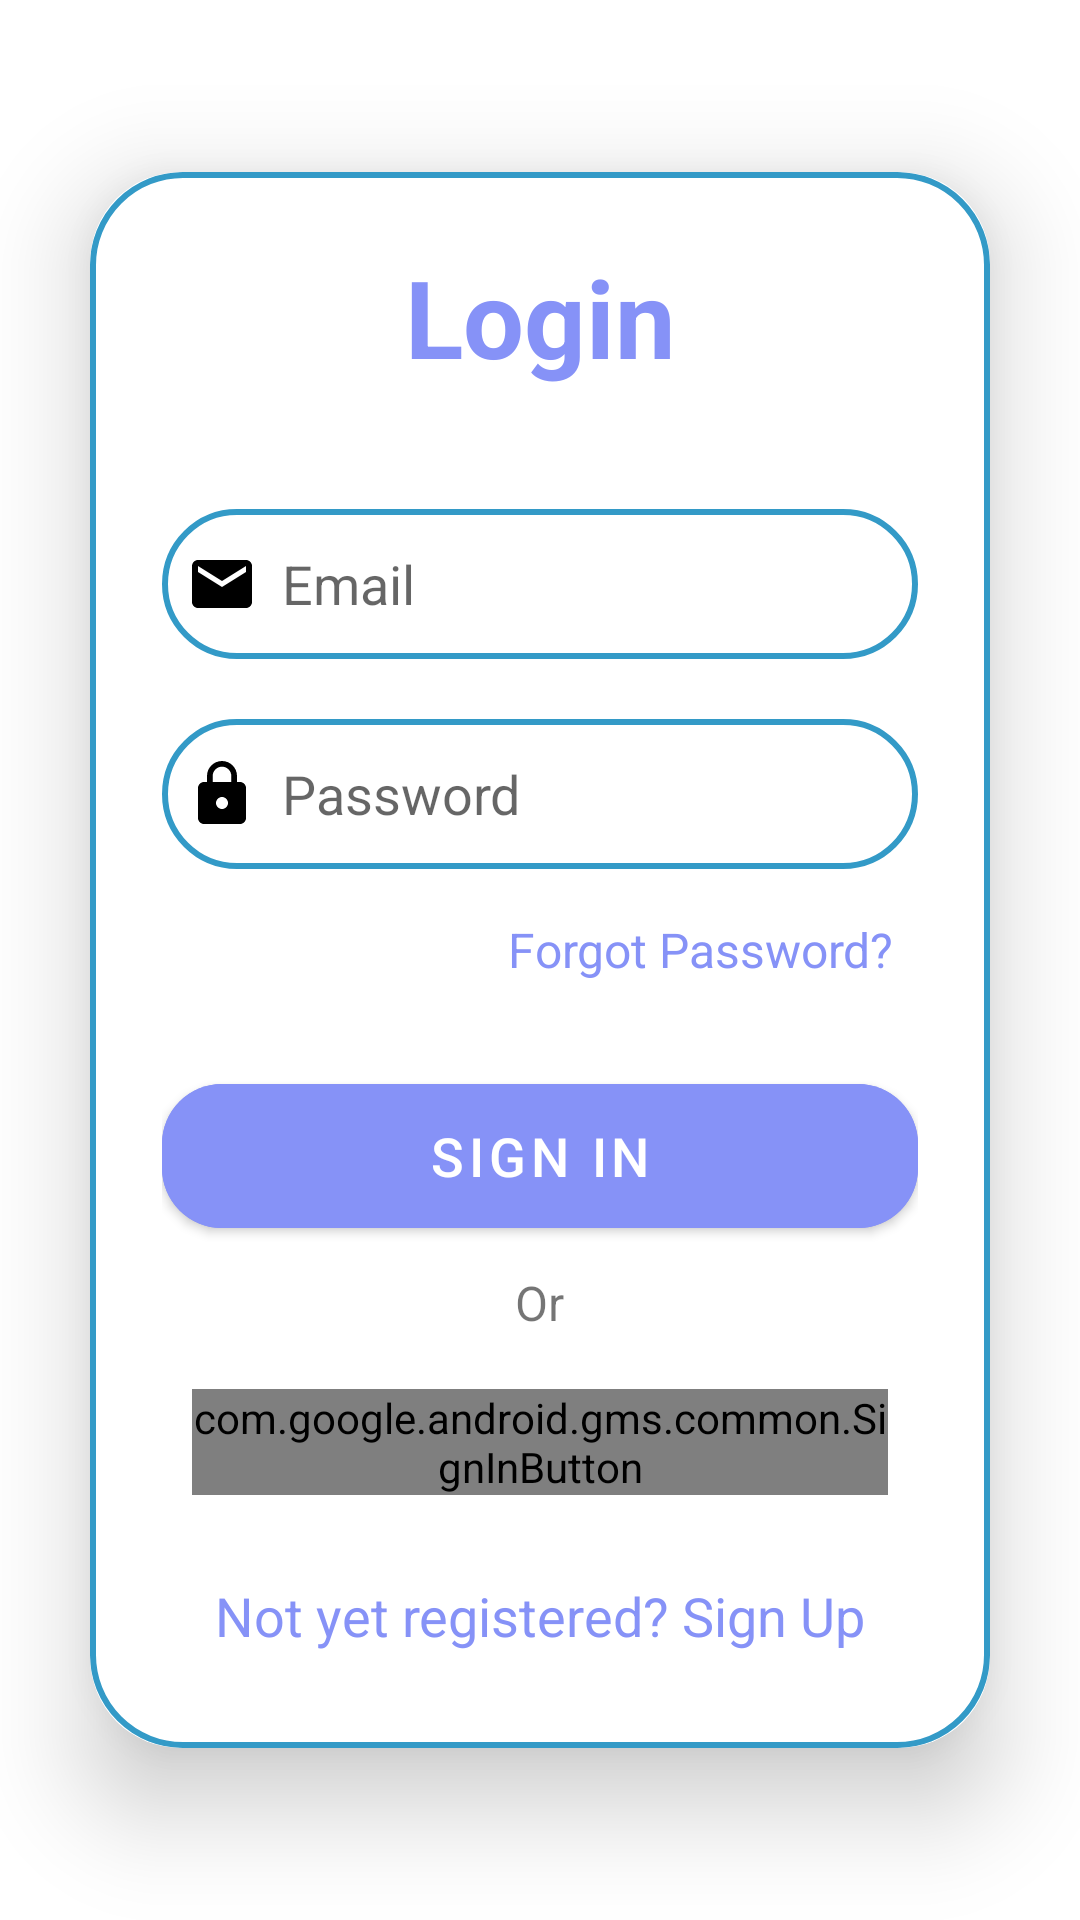

Write the Android layout XML for this screen, with the resource values it uses.
<!-- AndroidManifest.xml: activity theme Theme.Time4Study -->
<!-- res/layout/activity_login.xml -->
<?xml version="1.0" encoding="utf-8"?>
<LinearLayout
    xmlns:android="http://schemas.android.com/apk/res/android"
    xmlns:app="http://schemas.android.com/apk/res-auto"
    xmlns:tools="http://schemas.android.com/tools"
    android:layout_width="match_parent"
    android:layout_height="match_parent"
    android:orientation="vertical"
    android:gravity="center"
    android:id="@+id/login_activity"
    android:background="@drawable/login_background"
    tools:context=".LoginActivity">

    <androidx.cardview.widget.CardView
        android:layout_width="match_parent"
        android:layout_height="wrap_content"
        android:layout_margin="30dp"
        app:cardCornerRadius="30dp"
        app:cardElevation="20dp">

        <LinearLayout
            android:layout_width="match_parent"
            android:layout_height="wrap_content"
            android:orientation="vertical"
            android:layout_gravity="center_horizontal"
            android:padding="24dp"
            android:background="@drawable/custom_edittext">

            <TextView
                android:layout_width="match_parent"
                android:layout_height="wrap_content"
                android:text="Login"
                android:textSize="36sp"
                android:textAlignment="center"
                android:textStyle="bold"
                android:textColor="@color/lavender"/>

            <EditText
                android:layout_width="match_parent"
                android:layout_height="50dp"
                android:id="@+id/login_email"
                android:background="@drawable/custom_edittext"
                android:layout_marginTop="40dp"
                android:padding="8dp"
                android:hint="Email"
                android:drawableLeft="@drawable/ic_baseline_email_24"
                android:drawablePadding="8dp"
                android:textColor="?android:attr/textColorPrimary"
                android:textColorHint="?android:attr/textColorHint"/>

            <EditText
                android:layout_width="match_parent"
                android:layout_height="50dp"
                android:id="@+id/login_password"
                android:background="@drawable/custom_edittext"
                android:layout_marginTop="20dp"
                android:padding="8dp"
                android:hint="Password"
                android:inputType="textPassword"
                android:drawableLeft="@drawable/ic_baseline_lock_24"
                android:drawablePadding="8dp"
                android:textColor="?android:attr/textColorPrimary"
                android:textColorHint="?android:attr/textColorHint"/>

            <TextView
                android:layout_width="wrap_content"
                android:layout_height="wrap_content"
                android:id="@+id/forgotPassword"
                android:text="Forgot Password?"
                android:layout_gravity="end"
                android:padding="8dp"
                android:layout_marginTop="8dp"
                android:textColor="@color/lavender"
                android:textSize="16sp"/>

            <Button
                android:layout_width="match_parent"
                android:layout_height="60dp"
                android:text="Sign In"
                android:id="@+id/login_button"
                android:textSize="18sp"
                android:layout_marginTop="20dp"
                android:backgroundTint="@color/lavender"
                app:cornerRadius = "20dp"/>

            <TextView
                android:layout_width="wrap_content"
                android:layout_height="wrap_content"
                android:text="Or"
                android:layout_gravity="center"
                android:padding="8dp"
                android:textSize="16sp"/>

            <com.google.android.gms.common.SignInButton
                android:id="@+id/google_sign_in_button"
                android:layout_width="match_parent"
                android:layout_height="match_parent"
                android:layout_marginLeft="5dp"
                android:text="Text"
                android:layout_alignParentTop="true"
                android:layout_margin="10dp"
                android:textSize="18sp" />

            <TextView
                android:layout_width="wrap_content"
                android:layout_height="wrap_content"
                android:id="@+id/signupRedirectText"
                android:text="Not yet registered? Sign Up"
                android:layout_gravity="center"
                android:padding="8dp"
                android:layout_marginTop="10dp"
                android:textColor="@color/lavender"
                android:textSize="18sp"/>

        </LinearLayout>

    </androidx.cardview.widget.CardView>

</LinearLayout>
<!-- resources referenced by this layout -->
<resources>
  <color name="lavender">#8692f7</color>
  <!-- drawable custom_edittext (drawable) -->
  <?xml version="1.0" encoding="utf-8"?>
  <shape xmlns:android="http://schemas.android.com/apk/res/android"
      android:shape="rectangle">
      <solid android:color="?android:attr/colorBackground" />
      <stroke android:width="2dp" android:color="@color/cardBorderColor" />
      <corners android:radius="30dp" />
  </shape>
  <!-- drawable ic_baseline_email_24 (drawable) -->
  <?xml version="1.0" encoding="utf-8"?>
  <vector xmlns:android="http://schemas.android.com/apk/res/android"
      android:height="24dp"
      android:tint="?android:attr/textColorPrimary"
      android:viewportHeight="24"
      android:viewportWidth="24"
      android:width="24dp">
      <path
          android:fillColor="?android:attr/textColorPrimary"
          android:pathData="M20,4L4,4c-1.1,0 -1.99,0.9 -1.99,2L2,18c0,1.1 0.9,2 2,2h16c1.1,0 2,-0.9 2,-2L22,6c0,-1.1 -0.9,-2 -2,-2zM20,8l-8,5 -8,-5L4,6l8,5 8,-5v2z"/>
  </vector>
  <!-- drawable ic_baseline_lock_24 (drawable) -->
  <?xml version="1.0" encoding="utf-8"?>
  <vector xmlns:android="http://schemas.android.com/apk/res/android"
      android:height="24dp"
      android:tint="?android:attr/textColorPrimary"
      android:viewportHeight="24"
      android:viewportWidth="24"
      android:width="24dp">
      <path
          android:fillColor="?android:attr/textColorPrimary"
          android:pathData="M18,8h-1L17,6c0,-2.76 -2.24,-5 -5,-5S7,3.24 7,6v2L6,8c-1.1,0 -2,0.9 -2,2v10c0,1.1 0.9,2 2,2h12c1.1,0 2,-0.9 2,-2L20,10c0,-1.1 -0.9,-2 -2,-2zM12,17c-1.1,0 -2,-0.9 -2,-2s0.9,-2 2,-2 2,0.9 2,2 -0.9,2 -2,2zM15.1,8L8.9,8L8.9,6c0,-1.71 1.39,-3.1 3.1,-3.1 1.71,0 3.1,1.39 3.1,3.1v2z"/>
  </vector>
  <style name="Theme.Time4Study" parent="Base.Theme.Time4Study" />
  <color name="cardBorderColor">#339AC7</color>
  <style name="Base.Theme.Time4Study" parent="Theme.MaterialComponents.Light.NoActionBar">
          
          
  
  
  
  
          <item name="colorPrimary">@color/colorPrimary</item>
          <item name="colorPrimaryDark">@color/colorPrimaryDark</item>
          <item name="colorAccent">@color/colorAccent</item>
          <item name="android:colorBackground">@color/backgroundColor</item>
          <item name="android:textColorPrimary">@color/textColor</item>
          <item name="android:statusBarColor">@color/colorPrimaryDark</item>
      </style>
  <color name="colorPrimary">#52B6DF</color>
  <color name="colorPrimaryDark">#0F5CD0</color>
  <color name="colorAccent">#5594CF</color>
  <color name="backgroundColor">@color/white</color>
  <color name="textColor">@color/black</color>
  <color name="white">#FFFFFFFF</color>
  <color name="black">#FF000000</color>
</resources>
